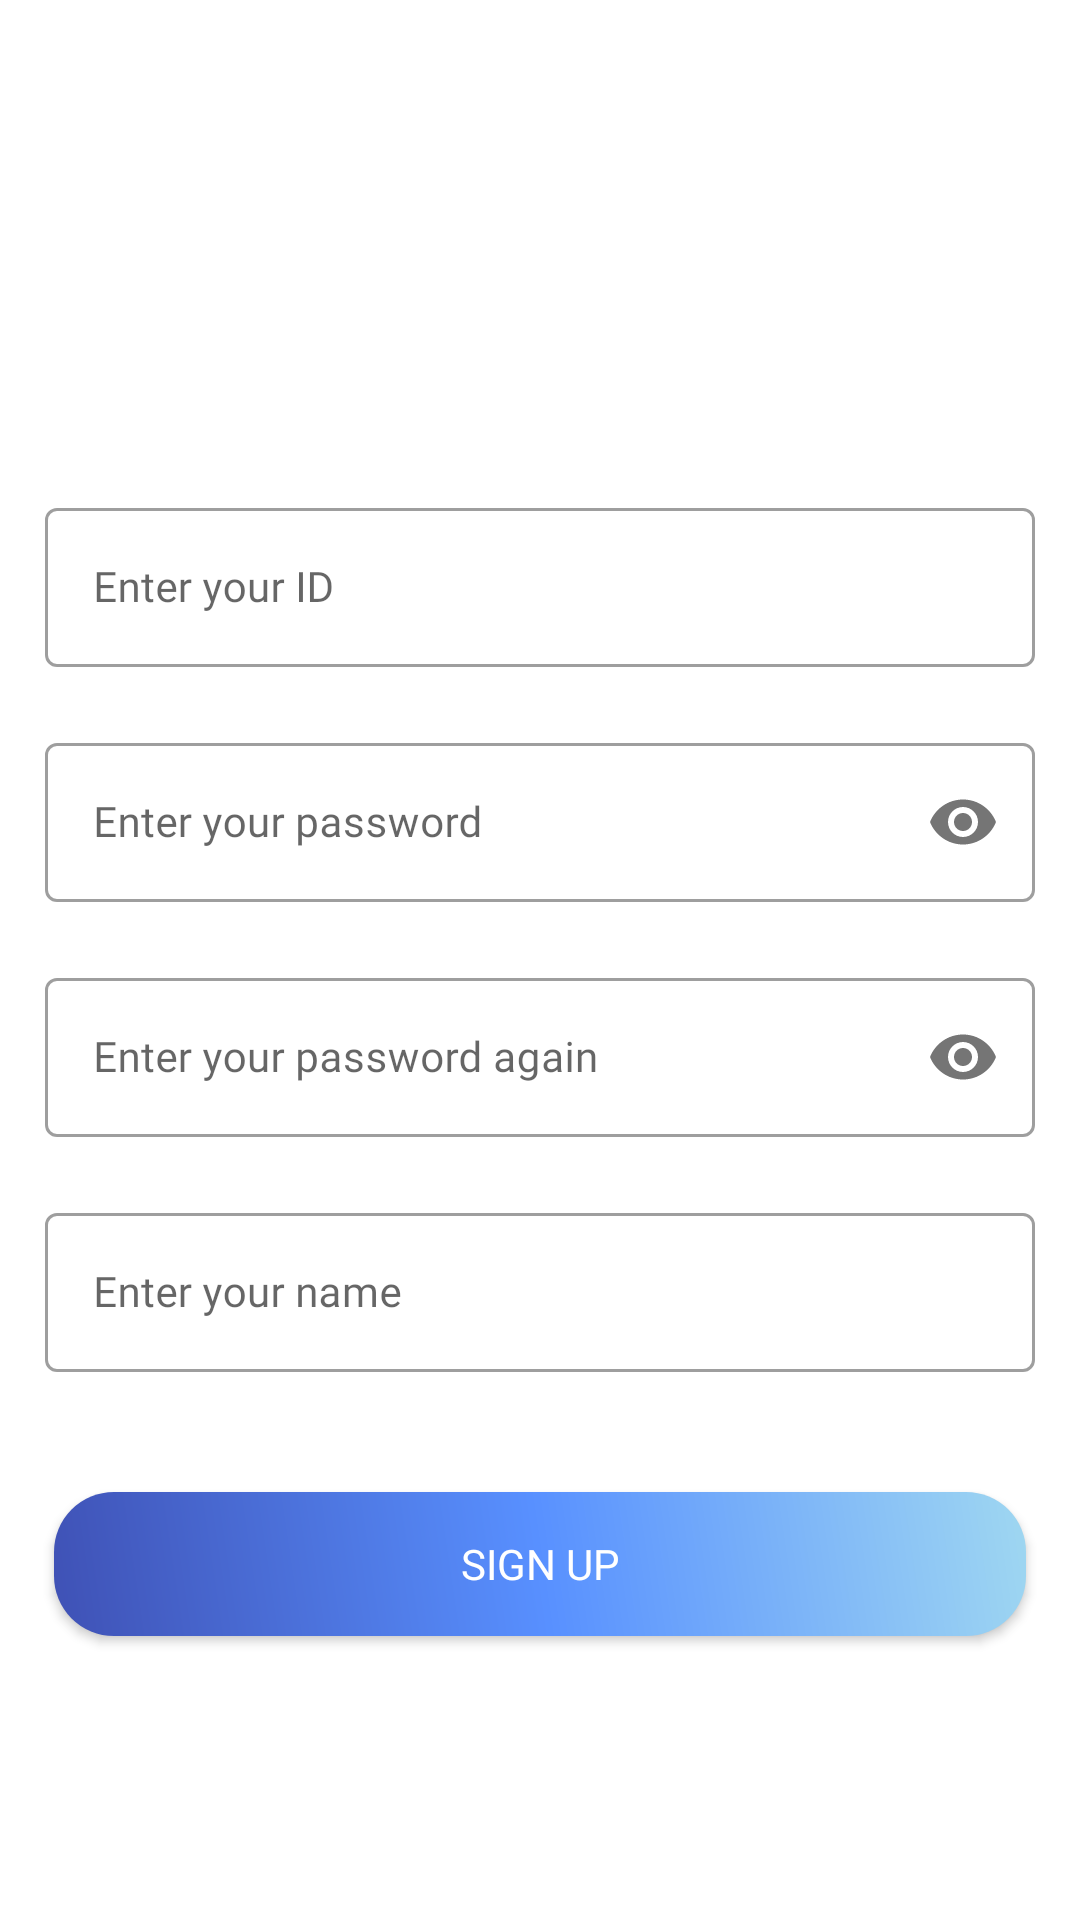

Write the Android layout XML for this screen, with the resource values it uses.
<!-- AndroidManifest.xml: application theme Theme.MyApplication -->
<!-- res/layout/activity_register.xml -->
<?xml version="1.0" encoding="utf-8"?>
<LinearLayout xmlns:android="http://schemas.android.com/apk/res/android"
    xmlns:app="http://schemas.android.com/apk/res-auto"
    xmlns:tools="http://schemas.android.com/tools"
    android:layout_width="match_parent"
    android:layout_height="wrap_content"
    android:orientation="vertical"
    tools:context=".LoginActivity">

    <ImageView
        android:id="@+id/imageView2"
        android:layout_width="300dp"
        android:layout_height="114dp"
        android:layout_marginLeft="47dp"
        android:layout_marginTop="30dp"
        android:background="@drawable/logo" />

    <com.google.android.material.textfield.TextInputLayout
        style="@style/Widget.MaterialComponents.TextInputLayout.OutlinedBox"
        android:layout_width="match_parent"
        android:layout_height="wrap_content"
        android:fontFamily="@font/medium"
        android:layout_marginTop="20dp">

        <com.google.android.material.textfield.TextInputEditText
            android:id="@+id/nameInput"
            android:layout_width="match_parent"
            android:layout_height="wrap_content"
            android:fontFamily="@font/medium"
            android:layout_marginLeft="15dp"
            android:layout_marginTop="20dp"
            android:layout_marginRight="15dp"
            android:hint="Enter your ID"
            android:textSize="14sp" />
    </com.google.android.material.textfield.TextInputLayout>

    <com.google.android.material.textfield.TextInputLayout
        style="@style/Widget.MaterialComponents.TextInputLayout.OutlinedBox"
        android:layout_width="match_parent"
        android:layout_height="wrap_content"
        android:fontFamily="@font/medium"
        android:layout_marginTop="20dp"
        app:passwordToggleEnabled="true">

        <com.google.android.material.textfield.TextInputEditText
            android:id="@+id/passInput"
            android:layout_width="match_parent"
            android:layout_height="wrap_content"
            android:layout_marginLeft="15dp"
            android:layout_marginTop="20dp"
            android:layout_marginRight="15dp"
            android:fontFamily="@font/medium"
            android:hint="Enter your password"
            android:inputType="textPassword"
            android:textSize="14sp" />
    </com.google.android.material.textfield.TextInputLayout>

    <com.google.android.material.textfield.TextInputLayout
        style="@style/Widget.MaterialComponents.TextInputLayout.OutlinedBox"
        android:layout_width="match_parent"
        android:layout_height="wrap_content"
        android:layout_marginTop="20dp"
        app:passwordToggleEnabled="true">

        <com.google.android.material.textfield.TextInputEditText
            android:id="@+id/repassInput"
            android:layout_width="match_parent"
            android:layout_height="wrap_content"
            android:layout_marginLeft="15dp"
            android:layout_marginTop="20dp"
            android:layout_marginRight="15dp"
            android:fontFamily="@font/medium"
            android:hint="Enter your password again"
            android:inputType="textPassword"
            android:textSize="14sp" />
    </com.google.android.material.textfield.TextInputLayout>

    <com.google.android.material.textfield.TextInputLayout
        style="@style/Widget.MaterialComponents.TextInputLayout.OutlinedBox"
        android:layout_width="match_parent"
        android:layout_height="wrap_content"
        android:layout_marginTop="20dp">

        <com.google.android.material.textfield.TextInputEditText
            android:id="@+id/favorite"
            android:layout_width="match_parent"
            android:layout_height="wrap_content"
            android:layout_marginLeft="15dp"
            android:layout_marginTop="20dp"
            android:layout_marginRight="15dp"
            android:hint="Enter your name"
            android:fontFamily="@font/medium"
            android:textSize="14sp" />
    </com.google.android.material.textfield.TextInputLayout>

    <Button
        android:id="@+id/registerBtn"
        android:layout_width="match_parent"
        android:layout_height="wrap_content"
        android:layout_marginLeft="18dp"
        android:layout_marginTop="40dp"
        android:layout_marginRight="18dp"
        android:fontFamily="@font/medium"
        android:background="@drawable/registerbtn"
        android:text="Sign up"
        android:textColor="@color/white" />
</LinearLayout>
<!-- resources referenced by this layout -->
<resources>
  <!-- drawable logo: png bitmap (drawable, 27010 bytes) -->
  <!-- drawable registerbtn (drawable) -->
  <?xml version="1.0" encoding="utf-8"?>
  <shape xmlns:android="http://schemas.android.com/apk/res/android"
      android:padding="10dp"
      android:shape="rectangle" >
      <solid android:color="#5890FF" />
      <gradient
          android:angle="45"
          android:centerColor="#5890FF"
          android:endColor="#9FD7F1"
          android:startColor="#3F51B5" />
      <corners
          android:bottomLeftRadius="20dp"
          android:bottomRightRadius="20dp"
          android:topLeftRadius="20dp"
          android:topRightRadius="20dp" />
  </shape>
  <style name="Theme.MyApplication" parent="Theme.MaterialComponents.DayNight.NoActionBar">
  
          
          <item name="colorPrimary">@color/purple_500</item>
          <item name="colorPrimaryVariant">@color/purple_700</item>
          <item name="colorOnPrimary">@color/white</item>
          
          <item name="colorSecondary">@color/teal_200</item>
          <item name="colorSecondaryVariant">@color/teal_700</item>
          <item name="colorOnSecondary">@color/black</item>
          
          <item name="android:windowLightStatusBar" tools:targetApi="m">true</item>
          <item name="android:statusBarColor">@android:color/transparent</item>
          <item name="android:navigationBarColor">@android:color/black</item>
          <item name="android:enforceNavigationBarContrast" tools:targetApi="q">false</item>
          <item name="android:enforceStatusBarContrast" tools:targetApi="q">false</item>
          
      </style>
  <!-- not gathered from this repository: default colours our renderer supplied (Android Studio template values) -->
  <color name="purple_500">#FF6200EE</color>
  <color name="purple_700">#FF3700B3</color>
  <color name="teal_200">#FF03DAC5</color>
  <color name="teal_700">#FF018786</color>
  <color name="black">#FF000000</color>
  <color name="white">#FFFFFFFF</color>
</resources>
